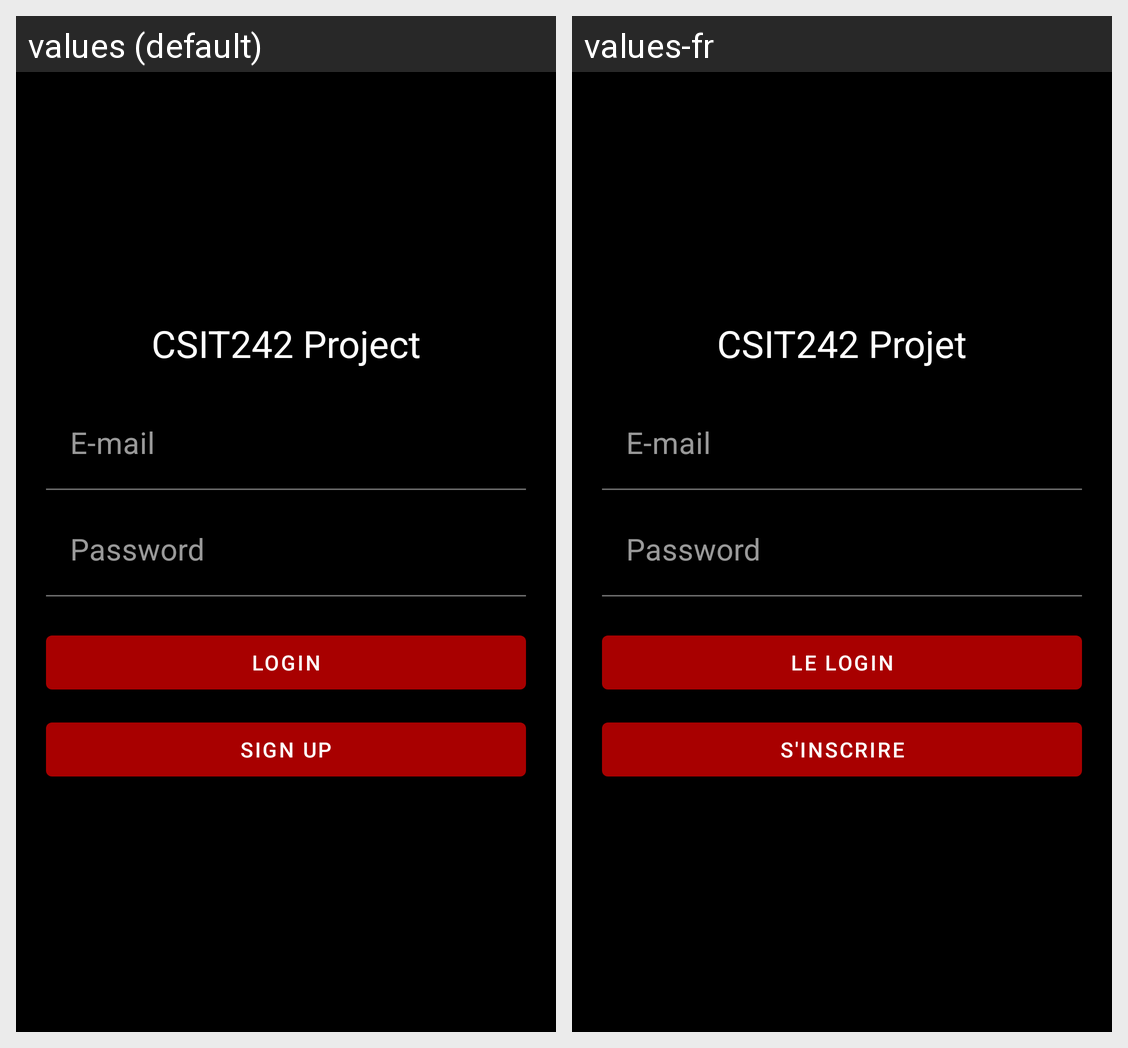

Here is an Android app screen in its default locale and in the app's own translations. Write out the translated-string differences for the strings that appear on this screen.
Android screen res/layout/login_activity.xml rendered under 2 locales, left to right: values (default), values-fr. Device: Nexus 5 (rendered at 1080×1920; each locale shown at half size, 540×960, under a caption strip naming it); theme AppTheme.
Strings drawn on this screen, with the default value and each locale's value (text and hints the layout hard-codes, and strings that could not be matched under every locale, appear in the picture but are not listed):

csit242Project
  values: CSIT242 Project
  values-fr: CSIT242 Projet

email
  values: E-mail
  values-fr: E-mail

password
  values: Password
  values-fr: Password

login
  values: Login
  values-fr: Le Login

signup
  values: Sign up
  values-fr: S'inscrire
